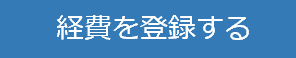
Task: シーケンス・フローチャートのみでプロセスを作成します
Workflow: 経費登録処理

Step 1: click on the link '経費を登録する'

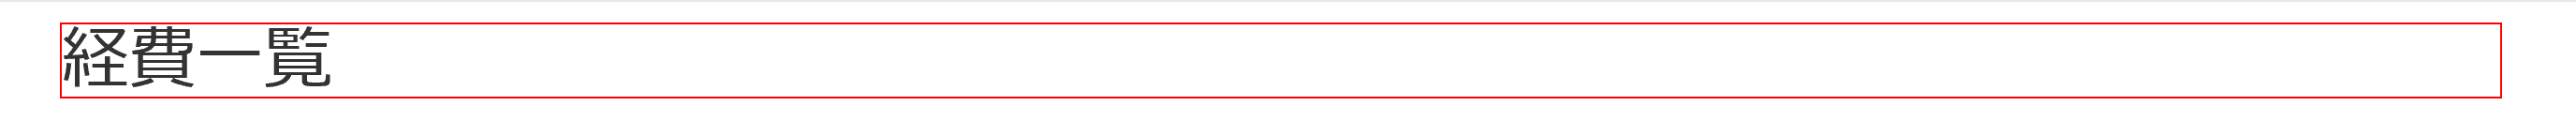
Step 2: 要素を探す : 「経費一覧」見出し on the heading '経費一覧'

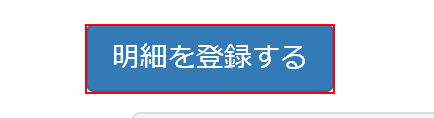
Step 3: click on the link

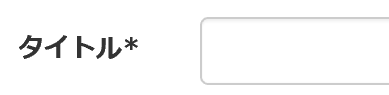
Step 4: type [in_ExpenseTitle] into the text box 'ledger_ledger_name'

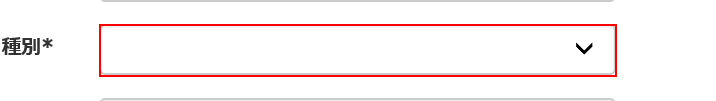
Step 5: select [in_ExpenseType] in the drop-down 'ledger_ledger_type'

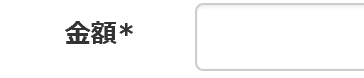
Step 6: type [in_ExpenseAmount] into the text box 'ledger_cost'

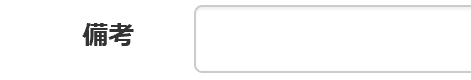
Step 7: type [in_ExpenseRemarks] into the text box 'ledger_remarks'

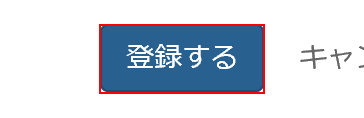
Step 8: click on the text box 'commit'

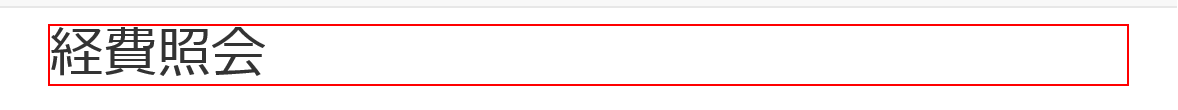
Step 9: 要素を探す : 「経費一覧」見出し on the heading '経費照会'
